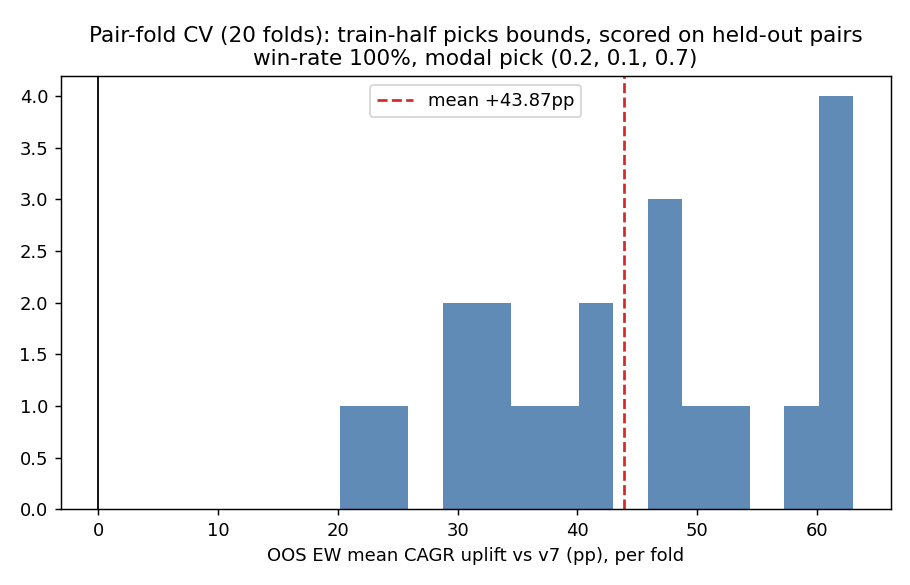

The table this chart was drawn from, first rows:
fold, picked, oos_pick_ew_mean, oos_v7_ew_mean, uplift
0, (0.2, 0.1, 0.7), 0.2501, 0.004449, 0.2457
1, (0.2, 0.15, 0.7), 0.3991, 0.03975, 0.3594
2, (0.2, 0.1, 0.8), 0.6025, 0.0819, 0.5206
3, (0.2, 0.1, 0.7), 0.494, 0.1209, 0.3731
4, (0.2, 0.1, 0.7), 0.2329, 0.03115, 0.2017
5, (0.2, 0.1, 0.8), 0.5378, 0.06568, 0.4721
6, (0.2, 0.1, 0.7), 0.2704, -0.01724, 0.2877
7, (0.2, 0.1, 0.7), 0.4598, 0.03674, 0.423
8, (0.2, 0.15, 0.8), 0.7421, 0.1197, 0.6224
9, (0.2, 0.1, 0.7), 0.701, 0.0944, 0.6066
10, (0.2, 0.1, 0.8), 0.7028, 0.07272, 0.63
11, (0.2, 0.1, 0.8), 0.5349, 0.06262, 0.4723
12, (0.2, 0.1, 0.8), 0.6714, 0.08306, 0.5884
13, (0.2, 0.1, 0.7), 0.5942, 0.09334, 0.5009
14, (0.2, 0.1, 0.7), 0.3585, 0.03713, 0.3214
15, (0.2, 0.1, 0.7), 0.3983, 0.0699, 0.3284
16, (0.2, 0.15, 0.8), 0.7503, 0.1214, 0.6289
17, (0.2, 0.1, 0.7), 0.3114, 0.0157, 0.2957
18, (0.2, 0.1, 0.7), 0.6527, 0.1822, 0.4705
19, (0.2, 0.1, 0.7), 0.5428, 0.1181, 0.4247
